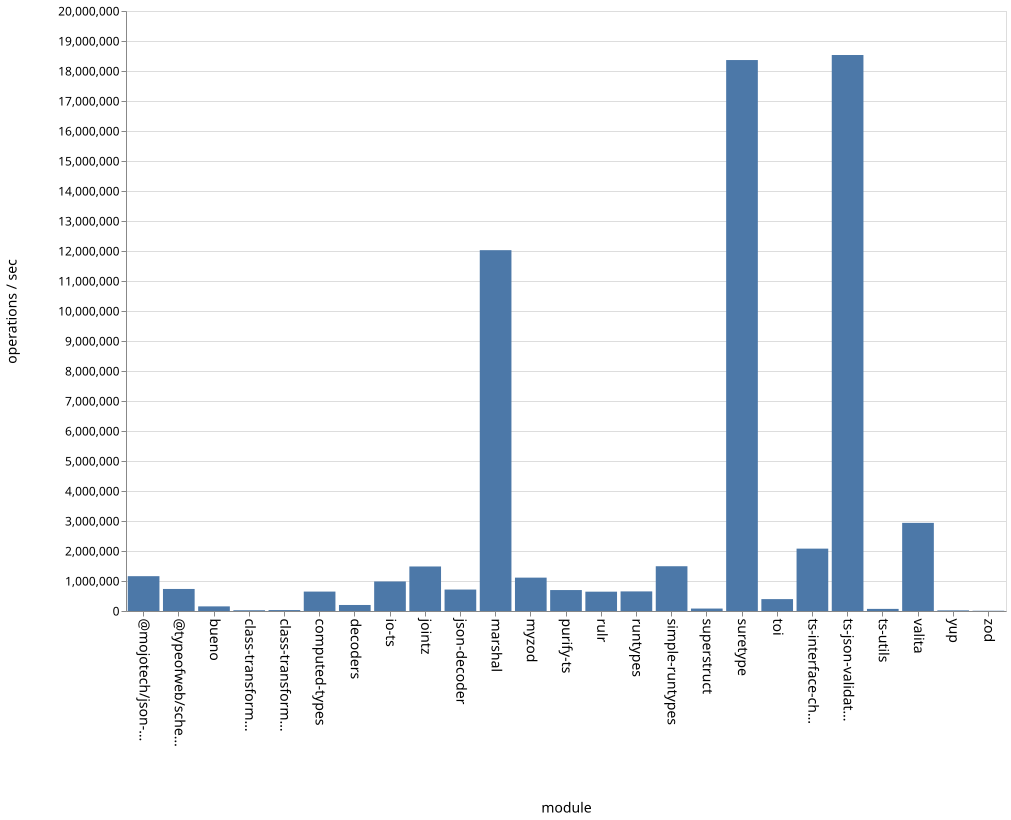

The data file committed next to this chart (first rows):
name, ops
bueno, 154109
class-transformer-validator-async, 25427
class-transformer-validator-sync, 31168
computed-types, 647265
decoders, 200695
io-ts, 984421
jointz, 1484206
json-decoder, 715115
marshal, 12027893
@mojotech/json-type-validation, 1160792
myzod, 1112389
purify-ts, 698124
rulr, 644353
runtypes, 653287
simple-runtypes, 1492038
superstruct, 81594
suretype, 18365271
toi, 396377
ts-interface-checker, 2078969
ts-json-validator, 18533045
ts-utils, 70275
@typeofweb/schema, 734788
valita, 2937979
yup, 21165
zod, 8355
